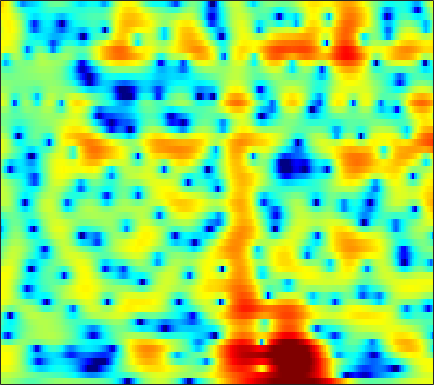

The file beside this chart, header and first rows:
1.5199, 1.5051, 1.4175, 1.2435, 1.0725, 0.78688, 0.44058, 0.14954, -0.26325, -0.68219, -1.0786, -1.343, -1.6255, -1.8077, -1.869, -1.8391, -1.7014, -1.5344, -1.2588, -0.95135, -0.6394, -0.40394, -0.1125, 0.14096
2.339, 2.403, 2.417, 2.358, 2.269, 2.096, 1.866, 1.662, 1.359, 1.026, 0.673, 0.4052, 0.04588, -0.3026, -0.5511, -0.8581, -1.131, -1.31, -1.515, -1.684, -1.821, -1.906, -2.007, -2.102
4.559, 4.546, 4.447, 4.251, 4.037, 3.663, 3.18, 2.748, 2.071, 1.283, 0.3767, -0.3816, -1.493, -2.702, -3.659, -4.936, -6.084, -6.753, -7.252, -7.269, -6.916, -6.523, -5.96, -5.452
5.118, 5.177, 5.138, 4.955, 4.723, 4.275, 3.667, 3.1, 2.194, 1.105, -0.194, -1.323, -3.062, -5.138, -6.951, -9.788, -13.01, -15.07, -15.21, -13.03, -10.83, -9.509, -8.156, -7.201
4.772, 4.969, 5.053, 4.946, 4.742, 4.315, 3.701, 3.123, 2.195, 1.082, -0.2079, -1.286, -2.838, -4.464, -5.654, -7.066, -8.126, -8.59, -8.715, -8.396, -7.854, -7.397, -6.86, -6.503
4.61, 4.614, 4.532, 4.363, 4.181, 3.859, 3.43, 3.024, 2.34, 1.448, 0.3019, -0.7715, -2.556, -4.901, -7.169, -11.3, -16.68, -16.67, -11.9, -8.399, -6.117, -4.929, -3.822, -3.18
0.04223, -0.763, -1.676, -2.114, -2.033, -1.508, -0.7892, -0.2838, 0.2415, 0.5549, 0.6608, 0.6196, 0.4265, 0.1273, -0.1077, -0.3846, -0.5203, -0.4933, -0.3011, 0.02487, 0.3935, 0.6497, 0.9271, 1.092
-5.749, -8.225, -12.61, -15.53, -12.95, -8.857, -5.953, -4.356, -2.757, -1.569, -0.6839, -0.1626, 0.3765, 0.7827, 1.027, 1.289, 1.505, 1.639, 1.802, 1.938, 2.043, 2.097, 2.116, 2.075
-3.177, -3.873, -4.591, -4.951, -4.953, -4.638, -4.056, -3.517, -2.729, -1.929, -1.178, -0.6665, -0.05829, 0.4578, 0.7873, 1.159, 1.455, 1.627, 1.798, 1.904, 1.947, 1.945, 1.889, 1.768
-2.289, -3.214, -4.357, -5.205, -5.521, -5.409, -4.775, -4.081, -3.049, -2.014, -1.078, -0.4607, 0.2421, 0.816, 1.16, 1.514, 1.769, 1.897, 2.005, 2.043, 2.014, 1.958, 1.837, 1.659
-1.288, -3.239, -6.863, -13.22, -26.79, -14.94, -8.176, -5.37, -2.833, -1.1, 0.1341, 0.823, 1.496, 1.947, 2.157, 2.291, 2.291, 2.223, 2.078, 1.903, 1.73, 1.611, 1.479, 1.356
2.735, 1.886, 0.7163, -0.2832, -0.742, -0.843, -0.4448, 0.008181, 0.6477, 1.191, 1.569, 1.752, 1.837, 1.745, 1.556, 1.134, 0.4974, -0.1101, -1.085, -2.122, -2.951, -3.227, -2.992, -2.271
4.512, 4.263, 3.853, 3.39, 3.024, 2.547, 2.078, 1.723, 1.217, 0.6921, 0.1702, -0.2162, -0.7163, -1.235, -1.649, -2.307, -3.231, -4.219, -6.183, -9.368, -15.33, -23.63, -14.17, -8.278
4.868, 4.779, 4.487, 3.999, 3.497, 2.658, 1.594, 0.6398, -0.8671, -2.631, -4.588, -6.009, -7.289, -7.431, -6.982, -6.203, -5.6, -5.353, -5.254, -5.35, -5.361, -5.17, -4.495, -3.458
4.913, 4.835, 4.529, 3.986, 3.415, 2.401, 1.063, -0.1674, -2.216, -4.918, -8.575, -12.23, -17.07, -14.34, -11.11, -8.191, -6.259, -5.239, -4.178, -3.392, -2.751, -2.323, -1.802, -1.293
4.83, 4.791, 4.555, 4.103, 3.624, 2.792, 1.735, 0.7987, -0.5945, -2.086, -3.531, -4.488, -5.366, -5.688, -5.605, -5.172, -4.53, -3.986, -3.302, -2.663, -2.131, -1.816, -1.517, -1.386
4.769, 4.877, 4.845, 4.593, 4.255, 3.615, 2.752, 1.952, 0.7249, -0.6671, -2.161, -3.301, -4.647, -5.596, -5.944, -5.783, -5.098, -4.4, -3.47, -2.654, -2.029, -1.699, -1.49, -1.586
3.874, 4.236, 4.524, 4.553, 4.397, 3.945, 3.203, 2.446, 1.13, -0.6177, -2.908, -5.119, -9.273, -16.41, -23.22, -14.2, -9.205, -6.936, -4.823, -3.35, -2.307, -1.763, -1.293, -1.068
1.504, 2.243, 2.945, 3.345, 3.452, 3.327, 2.912, 2.402, 1.445, 0.1862, -1.38, -2.748, -4.668, -6.291, -7.02, -7.1, -6.486, -5.894, -5.163, -4.433, -3.725, -3.163, -2.4, -1.678
-0.4875, 0.5711, 1.631, 2.351, 2.697, 2.909, 2.848, 2.637, 2.158, 1.484, 0.6294, -0.06865, -1.079, -2.122, -2.885, -3.887, -4.966, -5.822, -7.104, -8.344, -8.745, -8.07, -6.171, -4.082
-1.186, -0.2516, 0.7974, 1.615, 2.06, 2.461, 2.615, 2.591, 2.384, 1.98, 1.415, 0.9047, 0.09386, -0.8474, -1.64, -2.877, -4.415, -5.864, -8.486, -12.43, -16.56, -13.99, -8.746, -5.032
-2.524, -1.7, -0.6619, 0.2467, 0.7882, 1.307, 1.609, 1.683, 1.572, 1.24, 0.7306, 0.2372, -0.4888, -1.268, -1.856, -2.6, -3.263, -3.692, -4.083, -4.219, -3.96, -3.464, -2.403, -1.177
-6.011, -4.548, -2.81, -1.434, -0.6242, 0.1411, 0.5705, 0.6669, 0.5003, 0.02184, -0.7806, -1.582, -2.818, -4.141, -4.969, -5.484, -5.145, -4.507, -3.398, -2.246, -1.126, -0.3358, 0.6458, 1.552
-9.627, -6.942, -4.352, -2.538, -1.55, -0.651, -0.2043, -0.1427, -0.3917, -1.054, -2.175, -3.392, -5.813, -9.588, -14.65, -33.34, -12.89, -8.339, -4.647, -2.171, -0.3434, 0.7479, 1.896, 2.763
-6.253, -4.96, -3.492, -2.32, -1.663, -1.107, -0.8626, -0.8671, -1.126, -1.651, -2.396, -3.076, -4.133, -5.156, -5.734, -5.794, -4.929, -3.898, -2.306, -0.795, 0.4946, 1.307, 2.179, 2.788
-2.939, -2.275, -1.554, -1.058, -0.8543, -0.8088, -0.9879, -1.244, -1.734, -2.289, -2.829, -3.125, -3.263, -3.189, -2.925, -2.373, -1.612, -0.9503, -0.05379, 0.8163, 1.58, 2.043, 2.484, 2.729
0.3036, 0.6235, 0.8548, 0.823, 0.6134, 0.09671, -0.758, -1.641, -3.08, -4.756, -6.292, -6.914, -6.533, -5.108, -3.839, -2.242, -0.8318, 0.1079, 1.177, 2.032, 2.656, 2.968, 3.159, 3.078
2.44, 2.512, 2.386, 2.005, 1.538, 0.6289, -0.6841, -1.988, -4.33, -7.758, -13.34, -19.63, -14.14, -8.412, -5.712, -3.13, -1.215, -0.1063, 1.102, 2.02, 2.667, 2.978, 3.155, 2.993
2.826, 2.723, 2.417, 1.919, 1.411, 0.5402, -0.5099, -1.402, -2.766, -4.129, -5.253, -5.755, -5.792, -5.151, -4.428, -3.349, -2.209, -1.383, -0.3723, 0.5126, 1.274, 1.705, 2.086, 2.188
2.864, 2.609, 2.165, 1.607, 1.123, 0.387, -0.416, -1.071, -1.967, -2.87, -3.712, -4.274, -4.913, -5.304, -5.45, -5.241, -4.653, -3.902, -2.704, -1.438, -0.259, 0.5017, 1.303, 1.879
2.55, 2.068, 1.361, 0.6158, 0.07812, -0.6037, -1.293, -1.816, -2.532, -3.373, -4.402, -5.324, -6.836, -8.884, -10.74, -13.08, -12.47, -10.05, -6.598, -3.761, -1.59, -0.2685, 1.134, 2.173
0.958, -0.066, -1.547, -2.908, -3.7, -4.272, -4.423, -4.42, -4.536, -4.859, -5.524, -6.241, -7.629, -9.527, -11.34, -13.49, -12.96, -10.46, -6.96, -4.043, -1.688, -0.2509, 1.344, 2.562
-0.9164, -2.94, -6.715, -12.46, -17.7, -14.07, -9.835, -7.996, -6.773, -6.29, -6.32, -6.594, -7.067, -7.481, -7.65, -7.475, -6.705, -5.804, -4.236, -2.518, -0.8813, 0.2765, 1.633, 2.782
0.405, -1.128, -3.512, -5.925, -7.188, -7.406, -6.71, -6.235, -5.88, -6.05, -6.603, -7.375, -8.476, -9.548, -9.834, -9.217, -7.554, -6.07, -4.115, -2.312, -0.6515, 0.4565, 1.717, 2.794
2.985, 2.225, 1.147, 0.09263, -0.6665, -1.492, -2.228, -2.799, -3.571, -4.603, -6.1, -7.581, -10.72, -16.25, -27.08, -17.75, -10.61, -7.594, -4.763, -2.732, -1.125, -0.1603, 1.01, 1.985
4.048, 3.612, 2.86, 1.942, 1.213, 0.1441, -0.9071, -1.615, -2.581, -3.436, -4.346, -4.994, -5.923, -6.704, -6.928, -6.58, -5.547, -4.749, -3.825, -3.162, -2.815, -2.544, -1.994, -0.9539
4.013, 3.666, 2.878, 1.737, 0.6872, -1.014, -2.854, -4.134, -5.222, -5.3, -4.649, -4.126, -3.421, -2.925, -2.593, -2.261, -2.17, -2.224, -2.718, -3.89, -6.196, -9.157, -15.15, -9.797
2.661, 2.291, 1.417, 0.06588, -1.373, -3.98, -8.007, -13.06, -37.61, -13.32, -7.921, -5.635, -3.631, -2.308, -1.657, -1.106, -0.9055, -0.9688, -1.361, -2.165, -3.245, -4.11, -4.651, -3.555
0.71, 0.4185, -0.2093, -1.135, -2.023, -3.398, -4.871, -5.834, -6.475, -6.13, -5.12, -4.211, -3.135, -2.212, -1.687, -1.163, -0.804, -0.6727, -0.598, -0.5994, -0.6242, -0.5904, -0.3383, 0.1426
-0.3628, -0.4784, -0.7668, -1.194, -1.571, -2.09, -2.566, -2.848, -3.001, -2.955, -2.687, -2.402, -1.973, -1.522, -1.21, -0.8526, -0.5443, -0.3612, -0.1463, 0.05242, 0.2202, 0.3608, 0.5979, 0.8445
-0.3444, -0.3231, -0.4681, -0.7628, -1.029, -1.396, -1.665, -1.776, -1.775, -1.634, -1.401, -1.207, -0.9287, -0.6902, -0.5153, -0.3054, -0.1093, 0.06526, 0.2964, 0.523, 0.7317, 0.8575, 0.931, 0.9307
1.232, 1.2, 0.7855, 0.02247, -0.6978, -1.675, -2.296, -2.327, -1.905, -1.168, -0.497, -0.1154, 0.1653, 0.1964, 0.1063, -0.03802, -0.07061, 0.06696, 0.4713, 0.999, 1.498, 1.732, 1.769, 1.463
3.867, 3.577, 2.609, 0.8257, -1.262, -5.707, -13.49, -11.66, -5.017, -1.588, 0.2603, 0.9362, 1.08, 0.4474, -0.5865, -2.68, -4.835, -4.982, -2.634, 0.007335, 1.862, 2.727, 3.268, 3.048
2.988, 2.697, 1.931, 0.7117, -0.5168, -2.283, -3.542, -3.545, -2.53, -1.271, -0.4023, -0.1231, -0.302, -1.205, -2.426, -4.926, -7.85, -8.123, -5.094, -2.022, 0.1017, 1.17, 1.992, 2.236
1.349, 1.234, 0.9278, 0.492, 0.1362, -0.3055, -0.6167, -0.7291, -0.7046, -0.5861, -0.5056, -0.5078, -0.6565, -0.9803, -1.296, -1.699, -1.922, -1.857, -1.424, -0.7496, -0.05577, 0.39, 0.8123, 1.048
0.5021, 0.4395, 0.3065, 0.1471, 0.04226, -0.09262, -0.1811, -0.2179, -0.2278, -0.219, -0.2009, -0.2025, -0.23, -0.2709, -0.3062, -0.3278, -0.2926, -0.2161, -0.05925, 0.1447, 0.3573, 0.4879, 0.6145, 0.6573
-0.08837, -0.2595, -0.4355, -0.5268, -0.5493, -0.5064, -0.4118, -0.3211, -0.211, -0.1076, -0.01109, 0.04763, 0.1234, 0.2016, 0.2645, 0.3518, 0.4551, 0.5366, 0.6386, 0.7228, 0.7844, 0.8066, 0.789, 0.6905
-1.056, -1.626, -2.1, -2.143, -1.942, -1.48, -0.9953, -0.6765, -0.3436, -0.1109, 0.03422, 0.126, 0.2481, 0.3853, 0.5116, 0.6993, 0.8856, 1.012, 1.155, 1.25, 1.278, 1.262, 1.175, 1.026
-3.046, -5.733, -8.552, -7.091, -4.894, -2.594, -1.136, -0.4815, -0.03966, 0.04188, -0.08908, -0.2053, -0.2676, -0.1217, 0.1298, 0.5942, 1.063, 1.362, 1.662, 1.812, 1.816, 1.756, 1.585, 1.407
0.5809, -1.845, -4.269, -3.299, -1.574, 0.2532, 1.259, 1.471, 1.155, 0.1256, -1.547, -3.07, -4.609, -4.183, -2.857, -0.9697, 0.4519, 1.178, 1.705, 1.816, 1.588, 1.214, 0.6303, 0.1051
5.295, 4.708, 4.114, 3.794, 3.675, 3.52, 3.136, 2.606, 1.403, -0.5369, -3.497, -6.697, -12.05, -10.21, -6.79, -3.728, -1.932, -1.192, -0.8392, -1.145, -2.111, -3.35, -5.763, -9.157
5.16, 5.088, 4.943, 4.718, 4.482, 4.026, 3.354, 2.697, 1.579, 0.2189, -1.294, -2.412, -3.57, -4.136, -4.215, -4.012, -3.814, -3.765, -3.913, -4.452, -5.535, -6.724, -9.024, -11.91
3.95, 4.414, 4.799, 4.915, 4.829, 4.481, 3.891, 3.283, 2.283, 1.097, -0.2509, -1.318, -2.711, -3.994, -4.752, -5.49, -5.85, -5.906, -5.887, -5.945, -6.216, -6.579, -7.195, -7.889
3.101, 4.11, 4.949, 5.329, 5.357, 5.102, 4.543, 3.929, 2.855, 1.488, -0.1888, -1.679, -4.06, -6.976, -9.45, -12.17, -11.82, -10.26, -8.349, -7.082, -6.391, -6.238, -6.411, -6.952
3.86, 4.601, 5.214, 5.436, 5.374, 5.018, 4.361, 3.687, 2.558, 1.142, -0.5815, -2.131, -4.634, -7.837, -10.83, -14.68, -13.65, -11.18, -8.534, -6.888, -5.969, -5.669, -5.775, -6.395
5.022, 5.206, 5.248, 5.032, 4.702, 4.043, 3.161, 2.38, 1.22, -0.04811, -1.383, -2.393, -3.752, -5.014, -5.808, -6.487, -6.574, -6.315, -5.79, -5.177, -4.722, -4.52, -4.507, -4.826
5.931, 5.774, 5.351, 4.666, 3.977, 2.824, 1.457, 0.3441, -1.181, -2.559, -3.653, -4.256, -4.814, -5.144, -5.288, -5.28, -5.099, -4.854, -4.427, -3.934, -3.469, -3.188, -2.91, -2.807
6.709, 6.364, 5.635, 4.564, 3.503, 1.7, -0.6203, -2.756, -6.055, -9.143, -10.22, -9.679, -8.567, -7.785, -7.388, -6.963, -6.458, -5.93, -4.995, -4.011, -3.057, -2.435, -1.754, -1.245
